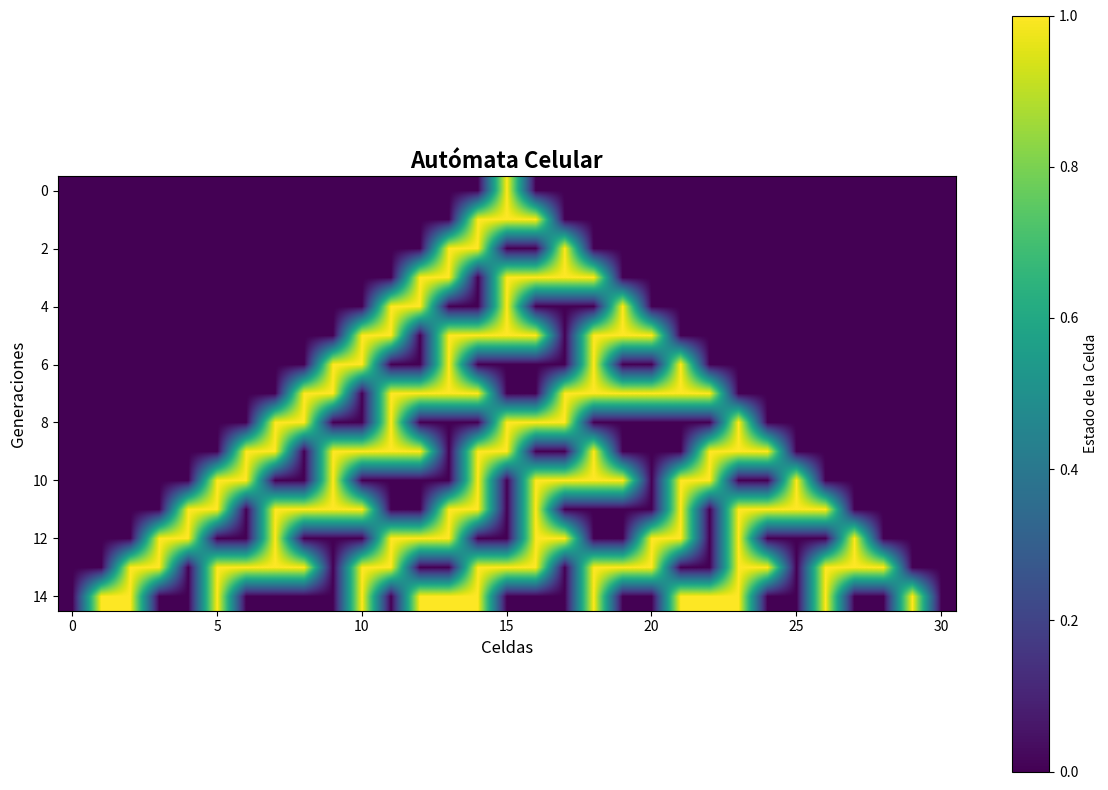

Python code for this plot:
import numpy as np
import matplotlib.pyplot as plt

# Definir las reglas basadas en la tabla de selección
def regla(celda_izq, celda_actual, celda_der):
    if (celda_izq, celda_actual, celda_der) == (0, 0, 0):
        return 0
    elif (celda_izq, celda_actual, celda_der) == (0, 0, 1):
        return 1
    elif (celda_izq, celda_actual, celda_der) == (0, 1, 0):
        return 1
    elif (celda_izq, celda_actual, celda_der) == (0, 1, 1):
        return 1
    elif (celda_izq, celda_actual, celda_der) == (1, 0, 0):
        return 1
    elif (celda_izq, celda_actual, celda_der) == (1, 0, 1):
        return 0
    elif (celda_izq, celda_actual, celda_der) == (1, 1, 0):
        return 0
    elif (celda_izq, celda_actual, celda_der) == (1, 1, 1):
        return 0

# Configurar el autómata celular
def automata_celular(tamano, generaciones, estado_inicial):
    grid = np.zeros((generaciones, tamano), dtype=int)
    grid[0, :] = estado_inicial

    for t in range(1, generaciones):
        for i in range(tamano):
            # Obtener las celdas vecinas considerando condiciones de frontera periódicas
            celda_izq = grid[t - 1, (i - 1) % tamano]
            celda_actual = grid[t - 1, i]
            celda_der = grid[t - 1, (i + 1) % tamano]

            # Aplicar la regla
            grid[t, i] = regla(celda_izq, celda_actual, celda_der)

    return grid

# Parámetros del autómata
n_celdas = 31
generaciones = 15
estado_inicial = np.zeros(n_celdas, dtype=int)
estado_inicial[n_celdas // 2] = 1  # Inicializar con un 1 en el centro

# Ejecutar el autómata
resultado = automata_celular(n_celdas, generaciones, estado_inicial)

# Visualizar el autómata celular con estilo moderno
plt.figure(figsize=(12, 8))
plt.imshow(resultado, cmap="viridis", interpolation="bilinear")
plt.title("Autómata Celular", fontsize=16, fontweight="bold")
plt.xlabel("Celdas", fontsize=12)
plt.ylabel("Generaciones", fontsize=12)
plt.colorbar(label="Estado de la Celda")
plt.grid(visible=False)
plt.tight_layout()
plt.show()
